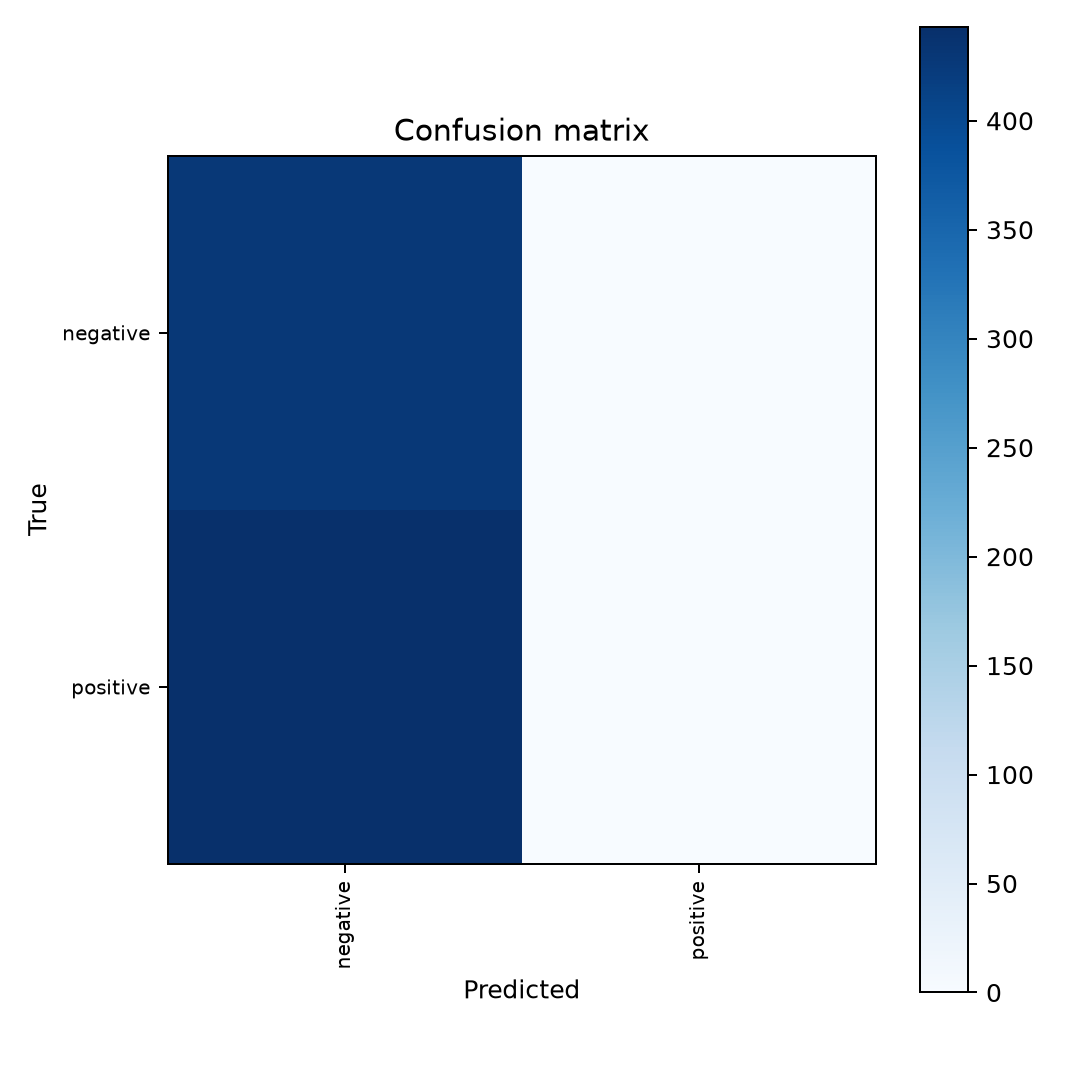

The file beside this chart, header and first rows:
, negative, positive
negative, 428, 0
positive, 443, 1
